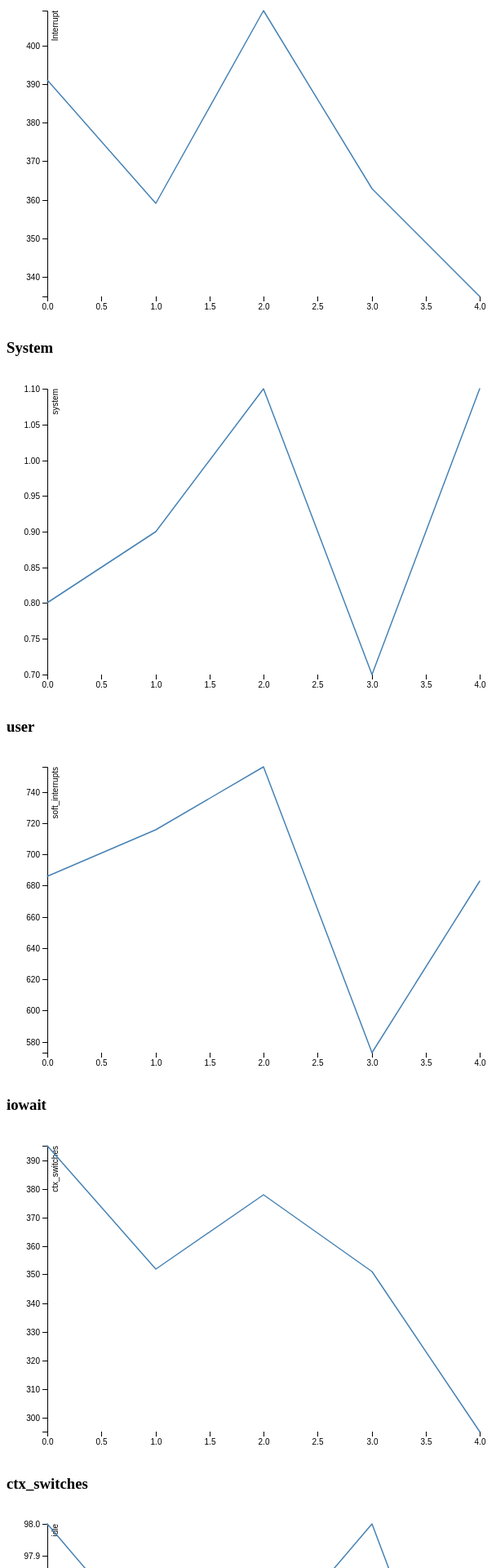
D3 v4 page, settled after 480 driven frames (8 s of simulated time); the page loaded 1 data file(s).



    // Get the data
    d3.json("cpugetter.json", function(error, data) {
        if (error) throw error;
        // trigger render
        draw(data);
        draw1(data);
        draw2(data);
        draw3(data);
        draw4(data);
   //     draw5(data);
    });

    function draw(data) {
        let array = [];
        for(let i=0; i<data.length; i++){
            let item = data[i];
            let object = {
                interrupt: item['interrupts'],
                sample: i//item['sample']
            };
            array.push(object);
        }
        console.log(array);

        const svgWidth = 600, svgHeight = 400;
        const margin = {top: 20, right: 20, bottom: 30, left: 50};
        const width = svgWidth - margin.left - margin.right;
        const height = svgHeight - margin.top - margin.bottom;
        const svg = d3.select('#one svg')
            .attr("width", svgWidth)
            .attr("height", svgHeight);

        const g = svg.append("g").attr("transform",
            "translate(" + margin.left + "," + margin.top + ")"
        );
        const x = d3.scaleLinear().rangeRound([0, width]);
        const y = d3.scaleLinear().rangeRound([height, 0]);

        let line = d3.line()
            .x(function(d) { return x(d.sample)})
            .y(function(d) { return y(d.interrupt)});
        x.domain(d3.extent(array, function(d) { return d.sample }));
        y.domain(d3.extent(array, function(d) { return d.interrupt }));

        g.append("g")
            .attr("transform", "translate(0," + height + ")")
            .call(d3.axisBottom(x))
            .select(".domain")
            .remove();

        g.append("g")
            .call(d3.axisLeft(y))
            .append("text")
            .attr("fill", "#000")
            .attr("transform", "rotate(-90)")
            .attr("y", 6)
            .attr("dy", "0.71em")
            .attr("text-anchor", "end")
            .text("Interrupt");

        g.append("path")
            .datum(array)
            .attr("fill", "none")
            .attr("stroke", "steelblue")
            .attr("stroke-linejoin", "round")
            .attr("stroke-linecap", "round")
            .attr("stroke-width", 1.5)
            .attr("d", line);
    }

    function draw1(data) {
        let array = [];
        for(let i=0; i<data.length; i++){
            let item = data[i];
            let object = {
                interrupt: item['system'],
                sample: i//item['sample']
            };
            array.push(object);
        }
        console.log(array);

        const svgWidth = 600, svgHeight = 400;
        const margin = {top: 20, right: 20, bottom: 30, left: 50};
        const width = svgWidth - margin.left - margin.right;
        const height = svgHeight - margin.top - margin.bottom;
        const svg = d3.select('#two svg')
            .attr("width", svgWidth)
            .attr("height", svgHeight);

        const g = svg.append("g").attr("transform",
            "translate(" + margin.left + "," + margin.top + ")"
        );
        const x = d3.scaleLinear().rangeRound([0, width]);
        const y = d3.scaleLinear().rangeRound([height, 0]);

        let line = d3.line()
            .x(function(d) { return x(d.sample)})
            .y(function(d) { return y(d.interrupt)});
        x.domain(d3.extent(array, function(d) { return d.sample }));
        y.domain(d3.extent(array, function(d) { return d.interrupt }));

        g.append("g")
            .attr("transform", "translate(0," + height + ")")
            .call(d3.axisBottom(x))
            .select(".domain")
            .remove();

        g.append("g")
            .call(d3.axisLeft(y))
            .append("text")
            .attr("fill", "#000")
            .attr("transform", "rotate(-90)")
            .attr("y", 6)
            .attr("dy", "0.71em")
            .attr("text-anchor", "end")
            .text("system");

        g.append("path")
            .datum(array)
            .attr("fill", "none")
            .attr("stroke", "steelblue")
            .attr("stroke-linejoin", "round")
            .attr("stroke-linecap", "round")
            .attr("stroke-width", 1.5)
            .attr("d", line);
    }

    function draw2(data) {
        let array = [];
        for(let i=0; i<data.length; i++){
            let item = data[i];
            let object = {
                interrupt: item['soft_interrupts'],
                sample: i//item['sample']
            };
            array.push(object);
        }
        console.log(array);

        const svgWidth = 600, svgHeight = 400;
        const margin = {top: 20, right: 20, bottom: 30, left: 50};
        const width = svgWidth - margin.left - margin.right;
        const height = svgHeight - margin.top - margin.bottom;
        const svg = d3.select('#three svg')
            .attr("width", svgWidth)
            .attr("height", svgHeight);

        const g = svg.append("g").attr("transform",
            "translate(" + margin.left + "," + margin.top + ")"
        );
        const x = d3.scaleLinear().rangeRound([0, width]);
        const y = d3.scaleLinear().rangeRound([height, 0]);

        let line = d3.line()
            .x(function(d) { return x(d.sample)})
            .y(function(d) { return y(d.interrupt)});
        x.domain(d3.extent(array, function(d) { return d.sample }));
        y.domain(d3.extent(array, function(d) { return d.interrupt }));

        g.append("g")
            .attr("transform", "translate(0," + height + ")")
            .call(d3.axisBottom(x))
            .select(".domain")
            .remove();

        g.append("g")
            .call(d3.axisLeft(y))
            .append("text")
            .attr("fill", "#000")
            .attr("transform", "rotate(-90)")
            .attr("y", 6)
            .attr("dy", "0.71em")
            .attr("text-anchor", "end")
            .text("soft_interrupts");

        g.append("path")
            .datum(array)
            .attr("fill", "none")
            .attr("stroke", "steelblue")
            .attr("stroke-linejoin", "round")
            .attr("stroke-linecap", "round")
            .attr("stroke-width", 1.5)
            .attr("d", line);
    }


    function draw3(data) {
        let array = [];
        for(let i=0; i<data.length; i++){
            let item = data[i];
            let object = {
                interrupt: item['ctx_switches'],
                sample: i//item['sample']
            };
            array.push(object);
        }
        console.log(array);

        const svgWidth = 600, svgHeight = 400;
        const margin = {top: 20, right: 20, bottom: 30, left: 50};
        const width = svgWidth - margin.left - margin.right;
        const height = svgHeight - margin.top - margin.bottom;
        const svg = d3.select('#four svg')
            .attr("width", svgWidth)
            .attr("height", svgHeight);

        const g = svg.append("g").attr("transform",
            "translate(" + margin.left + "," + margin.top + ")"
        );
        const x = d3.scaleLinear().rangeRound([0, width]);
        const y = d3.scaleLinear().rangeRound([height, 0]);

        let line = d3.line()
            .x(function(d) { return x(d.sample)})
            .y(function(d) { return y(d.interrupt)});
        x.domain(d3.extent(array, function(d) { return d.sample }));
        y.domain(d3.extent(array, function(d) { return d.interrupt }));

        g.append("g")
            .attr("transform", "translate(0," + height + ")")
            .call(d3.axisBottom(x))
            .select(".domain")
            .remove();

        g.append("g")
            .call(d3.axisLeft(y))
            .append("text")
            .attr("fill", "#000")
            .attr("transform", "rotate(-90)")
            .attr("y", 6)
            .attr("dy", "0.71em")
            .attr("text-anchor", "end")
            .text("ctx_switches");

        g.append("path")
            .datum(array)
            .attr("fill", "none")
            .attr("stroke", "steelblue")
            .attr("stroke-linejoin", "round")
            .attr("stroke-linecap", "round")
            .attr("stroke-width", 1.5)
            .attr("d", line);
    }

    function draw4(data) {
        let array = [];
        for (let i = 0; i < data.length; i++) {
            let item = data[i];
            let object = {
                interrupt: item['idle'],
                sample: i//item['sample']
            };
            array.push(object);
        }
        console.log(array);

        const svgWidth = 600, svgHeight = 400;
        const margin = {top: 20, right: 20, bottom: 30, left: 50};
        const width = svgWidth - margin.left - margin.right;
        const height = svgHeight - margin.top - margin.bottom;
        const svg = d3.select('#five svg')
            .attr("width", svgWidth)
            .attr("height", svgHeight);

        const g = svg.append("g").attr("transform",
            "translate(" + margin.left + "," + margin.top + ")"
        );
        const x = d3.scaleLinear().rangeRound([0, width]);
        const y = d3.scaleLinear().rangeRound([height, 0]);

        let line = d3.line()
            .x(function (d) {
                return x(d.sample)
            })
            .y(function (d) {
                return y(d.interrupt)
            });
        x.domain(d3.extent(array, function (d) {
            return d.sample
        }));
        y.domain(d3.extent(array, function (d) {
            return d.interrupt
        }));

        g.append("g")
            .attr("transform", "translate(0," + height + ")")
            .call(d3.axisBottom(x))
            .select(".domain")
            .remove();

        g.append("g")
            .call(d3.axisLeft(y))
            .append("text")
            .attr("fill", "#000")
            .attr("transform", "rotate(-90)")
            .attr("y", 6)
            .attr("dy", "0.71em")
            .attr("text-anchor", "end")
            .text("idle");

        g.append("path")
            .datum(array)
            .attr("fill", "none")
            .attr("stroke", "steelblue")
            .attr("stroke-linejoin", "round")
            .attr("stroke-linecap", "round")
            .attr("stroke-width", 1.5)
            .attr("d", line)

    }



### data: cpugetter.json
[
 {
  "softirq": 0.0,
  "iowait": 0.0,
  "interrupts": 391,
  "system": 0.8,
  "guest": 0.0,
  "soft_interrupts": 686,
  "time_since_update": 3.064,
  "idle": 98.0,
  "user": 1.0,
  "guest_nice": 0.0,
  "irq": 0.0,
  "cpucore": 2,
  "syscalls": 0,
  "total": 1.6,
  "steal": 0.2,
  "ctx_switches": 395,
  "nice": 0.0
 },
 {
  "softirq": 0.0,
  "iowait": 0.0,
  "interrupts": 359,
  "system": 0.9,
  "guest": 0.0,
  "soft_interrupts": 716,
  "time_since_update": 2.291,
  "idle": 97.6,
  "user": 1.1,
  "guest_nice": 0.0,
  "irq": 0.0,
  "cpucore": 2,
  "syscalls": 0,
  "total": 2.9,
  "steal": 0.4,
  "ctx_switches": 352,
  "nice": 0.0
 },
 {
  "softirq": 0.0,
  "iowait": 0.0,
  "interrupts": 409,
  "system": 1.1,
  "guest": 0.0,
  "soft_interrupts": 756,
  "time_since_update": 2.279,
  "idle": 97.6,
  "user": 1.1,
  "guest_nice": 0.0,
  "irq": 0.0,
  "cpucore": 2,
  "syscalls": 0,
  "total": 2.0,
  "steal": 0.2,
  "ctx_switches": 378,
  "nice": 0.0
 },
 {
  "softirq": 0.0,
  "iowait": 0.0,
  "interrupts": 363,
  "system": 0.7,
  "guest": 0.0,
  "soft_interrupts": 573,
  "time_since_update": 2.275,
  "idle": 98.0,
  "user": 1.1,
  "guest_nice": 0.0,
  "irq": 0.0,
  "cpucore": 2,
  "syscalls": 0,
  "total": 2.2,
  "steal": 0.2,
  "ctx_switches": 351,
  "nice": 0.0
 },
 {
  "softirq": 0.0,
  "iowait": 0.0,
  "interrupts": 335,
  "system": 1.1,
  "guest": 0.0,
  "soft_interrupts": 683,
  "time_since_update": 1.773,
  "idle": 97.1,
  "user": 1.4,
  "guest_nice": 0.0,
  "irq": 0.0,
  "cpucore": 2,
  "syscalls": 0,
  "total": 2.6,
  "steal": 0.3,
  "ctx_switches": 295,
  "nice": 0.0
 }
]